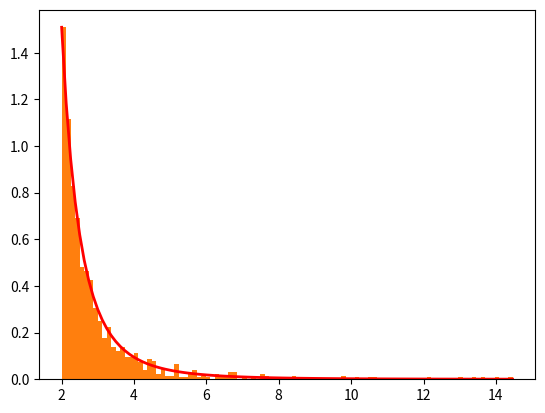

Here is the Python script that generated this plot:
import numpy as np
import matplotlib.pyplot as plt
a, m = 3., 2.
s = (np.random.pareto(a, 1000) + 1) * m
count, bins, _ = plt.hist(s, 100, density=True)
fit = a*m**a / bins**(a+1)
plt.plot(bins, max(count)*fit/max(fit), linewidth=2, color='r')
count, bins, _ = plt.hist(s, 100, density=True)
plt.show()
